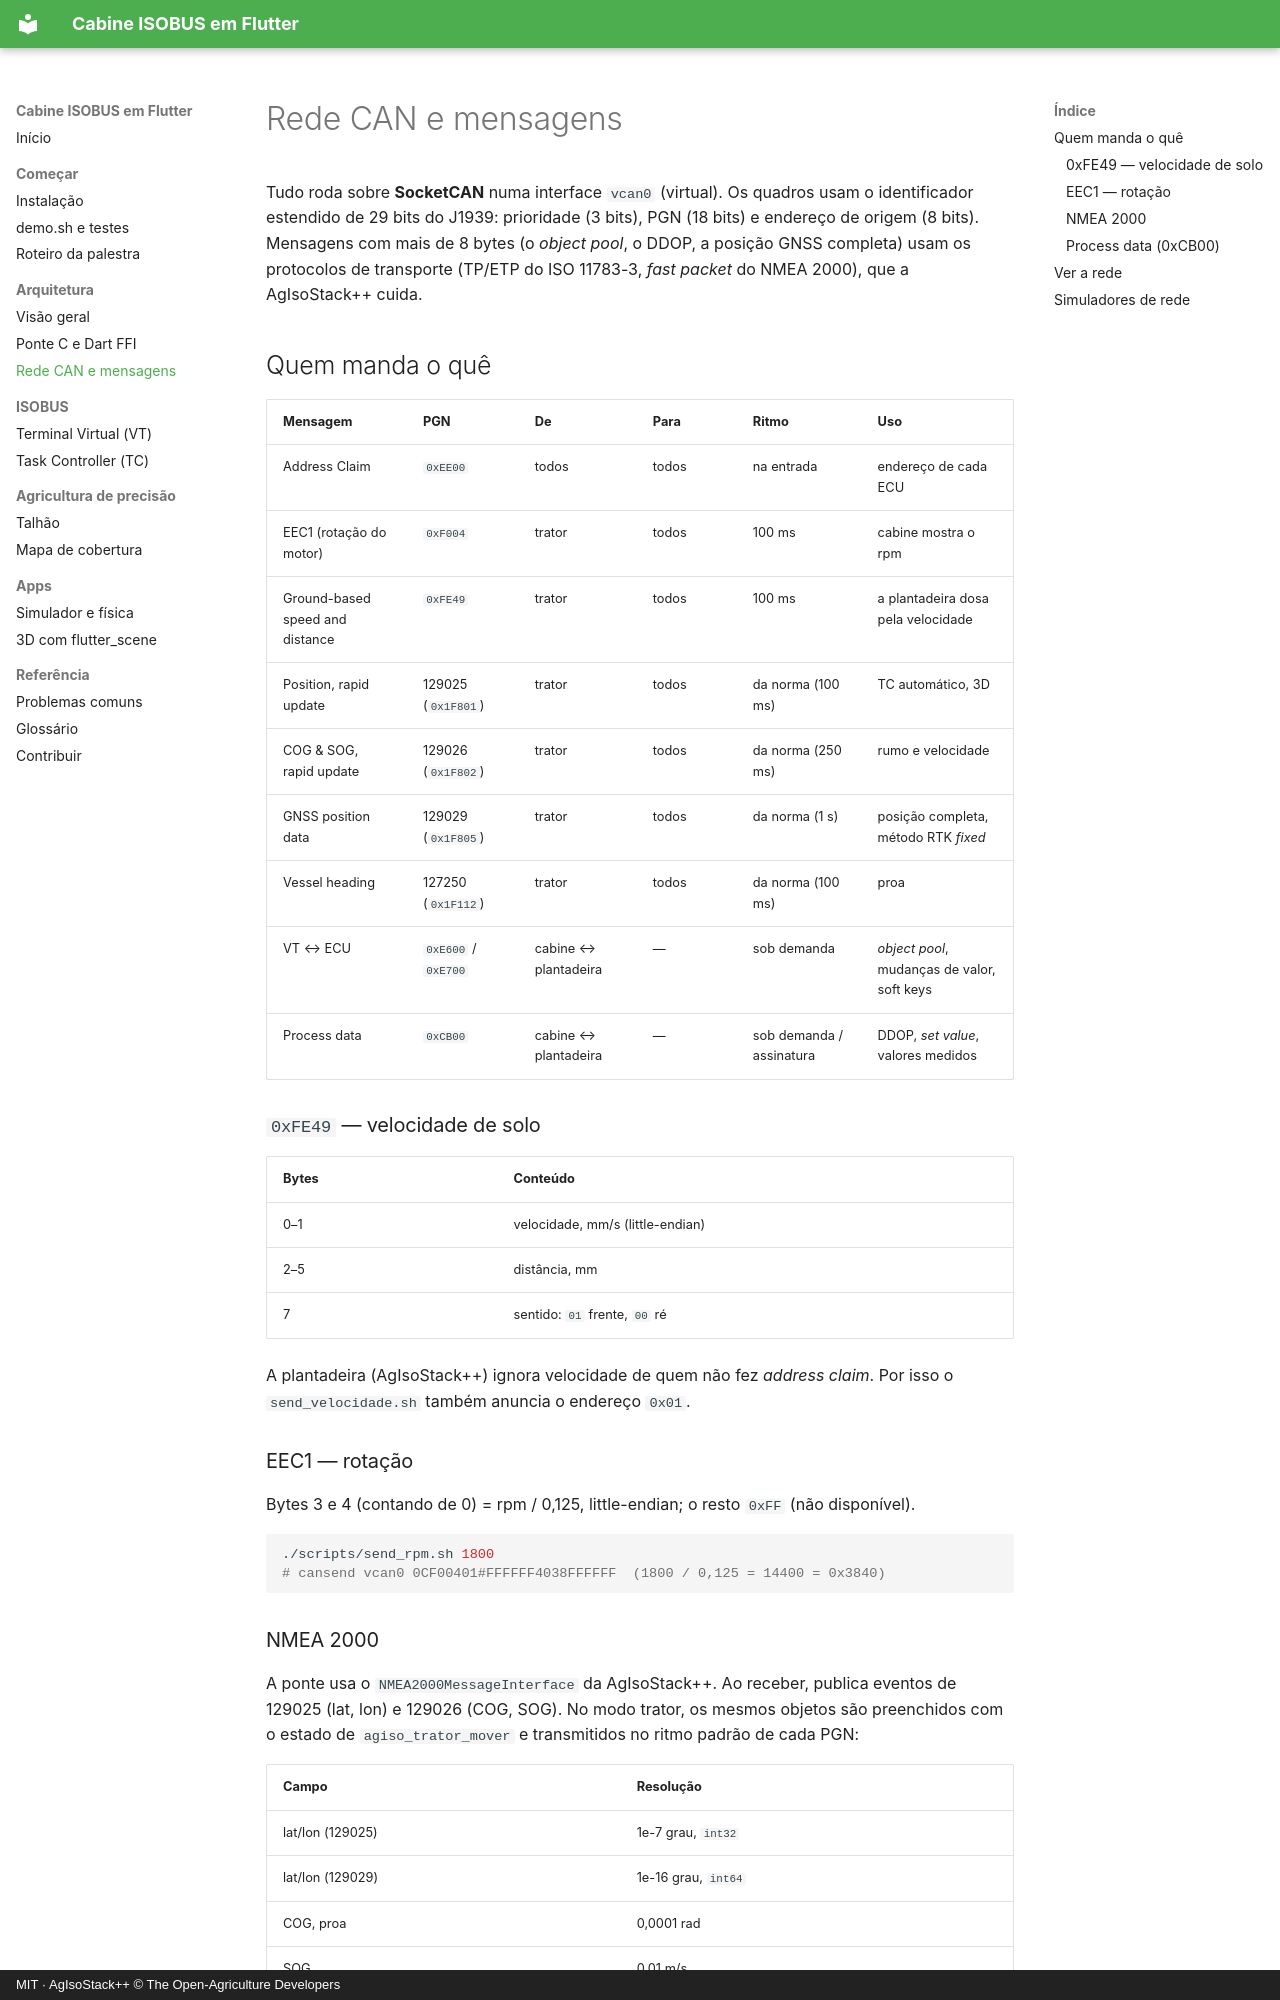

repository: jmfdev6/devfest-isobus-flutter · page: rede-can/index.html · generator: mkdocs · copyright: MIT · AgIsoStack++ © The Open-Agriculture Developers

# Rede CAN e mensagens

Tudo roda sobre **SocketCAN** numa interface `vcan0` (virtual). Os quadros usam o identificador estendido de 29 bits do J1939: prioridade (3 bits), PGN (18 bits) e endereço de origem (8 bits). Mensagens com mais de 8 bytes (o *object pool*, o DDOP, a posição GNSS completa) usam os protocolos de transporte (TP/ETP do ISO 11783-3, *fast packet* do NMEA 2000), que a AgIsoStack++ cuida.

## Quem manda o quê

| Mensagem | PGN | De | Para | Ritmo | Uso |
|---|---|---|---|---|---|
| Address Claim | `0xEE00` | todos | todos | na entrada | endereço de cada ECU |
| EEC1 (rotação do motor) | `0xF004` | trator | todos | 100 ms | cabine mostra o rpm |
| Ground-based speed and distance | `0xFE49` | trator | todos | 100 ms | a plantadeira dosa pela velocidade |
| Position, rapid update | 129025 (`0x1F801`) | trator | todos | da norma (100 ms) | TC automático, 3D |
| COG & SOG, rapid update | 129026 (`0x1F802`) | trator | todos | da norma (250 ms) | rumo e velocidade |
| GNSS position data | 129029 (`0x1F805`) | trator | todos | da norma (1 s) | posição completa, método RTK *fixed* |
| Vessel heading | 127250 (`0x1F112`) | trator | todos | da norma (100 ms) | proa |
| VT ↔ ECU | `0xE600` / `0xE700` | cabine ↔ plantadeira | — | sob demanda | *object pool*, mudanças de valor, soft keys |
| Process data | `0xCB00` | cabine ↔ plantadeira | — | sob demanda / assinatura | DDOP, *set value*, valores medidos |

### `0xFE49` — velocidade de solo

| Bytes | Conteúdo |
|---|---|
| 0–1 | velocidade, mm/s (little-endian) |
| 2–5 | distância, mm |
| 7 | sentido: `01` frente, `00` ré |

A plantadeira (AgIsoStack++) ignora velocidade de quem não fez *address claim*. Por isso o `send_velocidade.sh` também anuncia o endereço `0x01`.

### EEC1 — rotação

Bytes 3 e 4 (contando de 0) = rpm / 0,125, little-endian; o resto `0xFF` (não disponível).

```bash
./scripts/send_rpm.sh 1800
# cansend vcan0 0CF00401#FFFFFF4038FFFFFF  (1800 / 0,125 = 14400 = 0x3840)
```

### NMEA 2000

A ponte usa o `NMEA2000MessageInterface` da AgIsoStack++. Ao receber, publica eventos de 129025 (lat, lon) e 129026 (COG, SOG). No modo trator, os mesmos objetos são preenchidos com o estado de `agiso_trator_mover` e transmitidos no ritmo padrão de cada PGN:

| Campo | Resolução |
|---|---|
| lat/lon (129025) | 1e-7 grau, `int32` |
| lat/lon (129029) | 1e-16 grau, `int64` |
| COG, proa | 0,0001 rad |
| SOG | 0,01 m/s |
